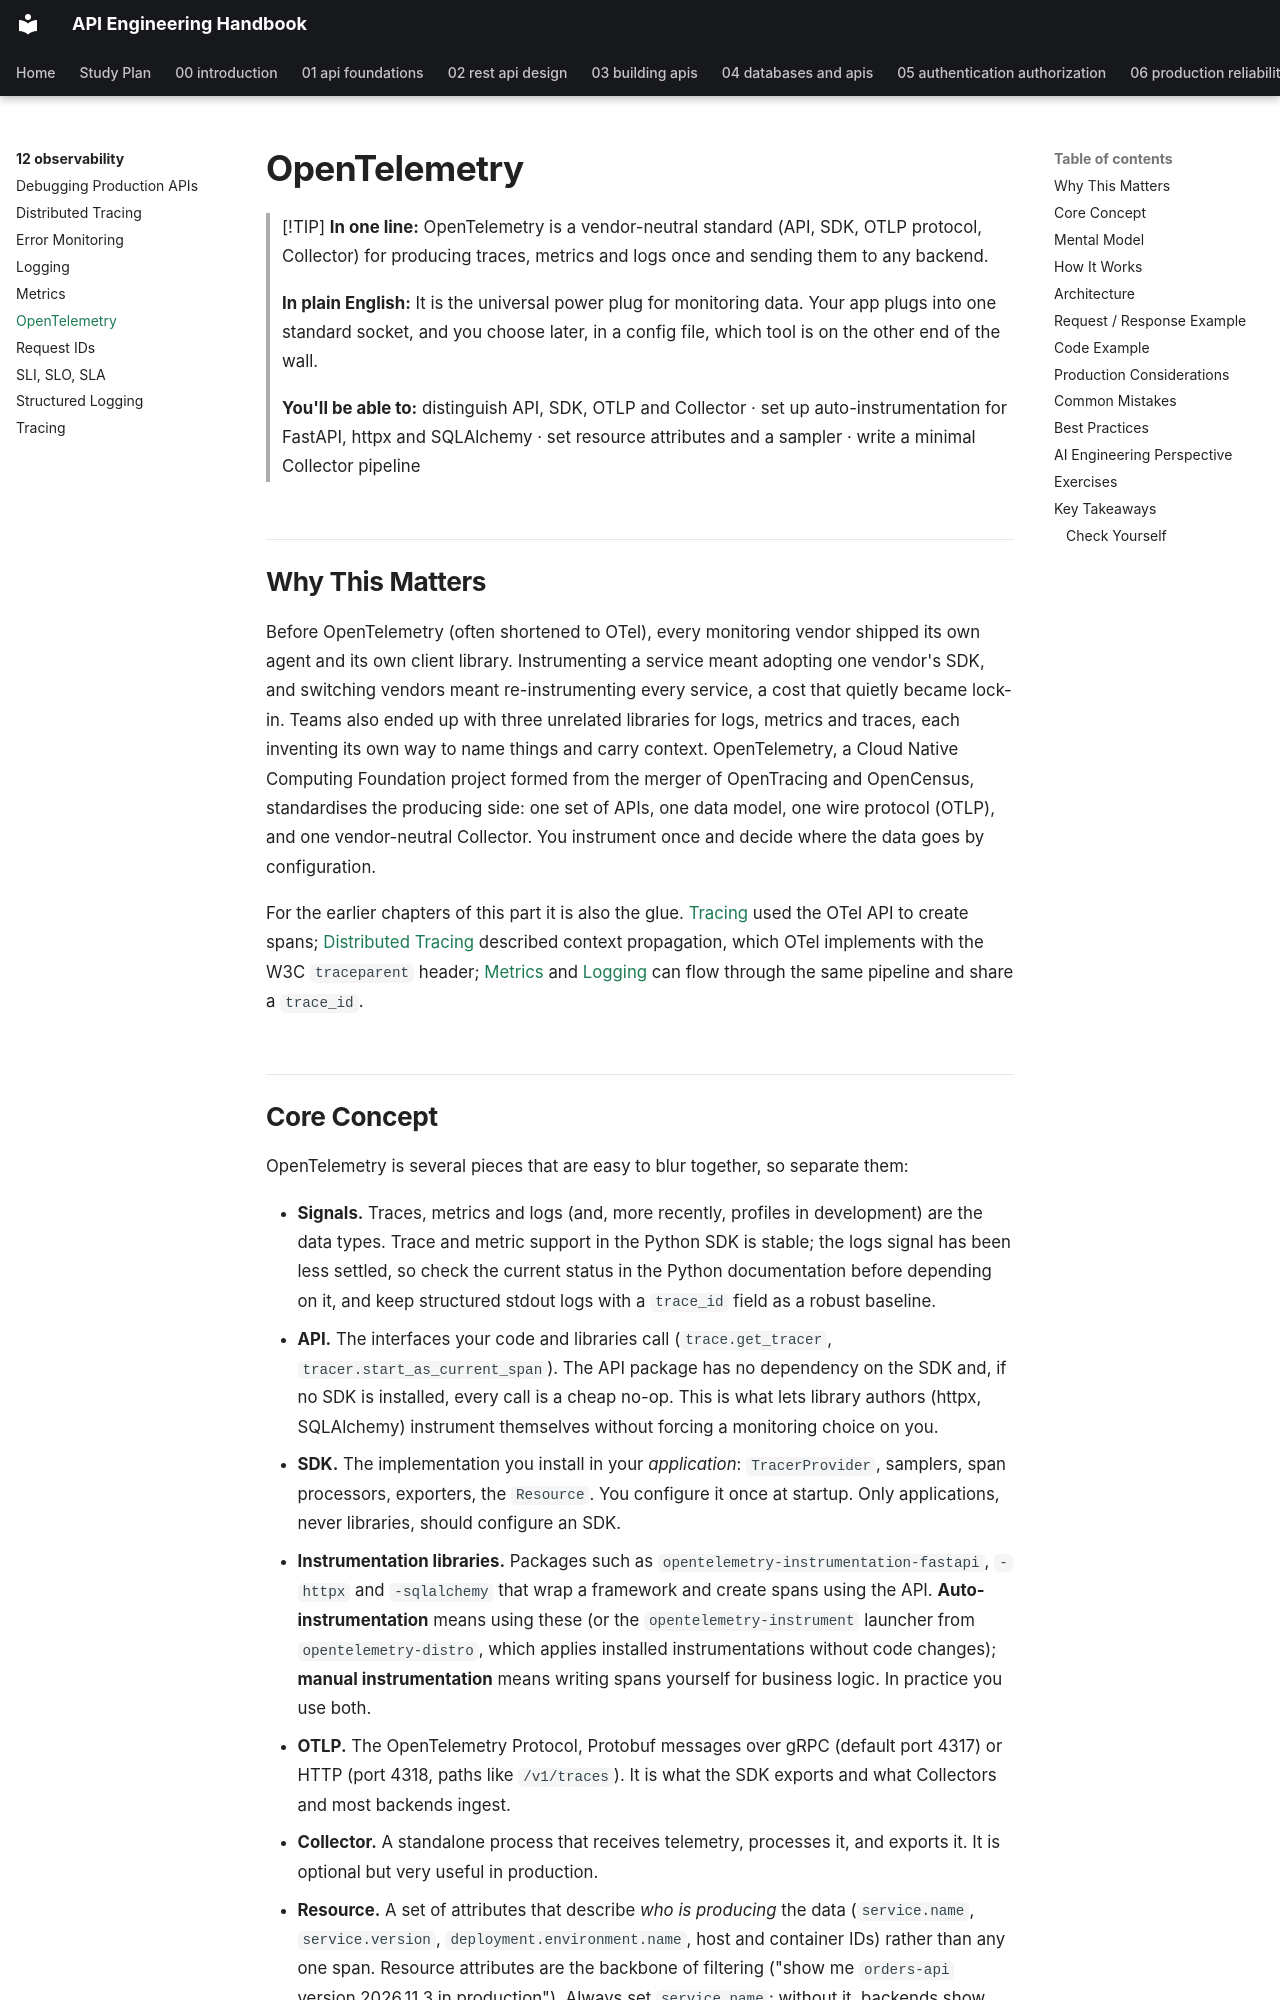

repository: himanshu231204/api-engineering-handbook · page: 12-observability/opentelemetry/index.html · generator: mkdocs

# OpenTelemetry

> [!TIP]
> **In one line:** OpenTelemetry is a vendor-neutral standard (API, SDK, OTLP protocol, Collector) for producing traces, metrics and logs once and sending them to any backend.
>
> **In plain English:** It is the universal power plug for monitoring data. Your app plugs into one standard socket, and you choose later, in a config file, which tool is on the other end of the wall.
>
> **You'll be able to:** distinguish API, SDK, OTLP and Collector · set up auto-instrumentation for FastAPI, httpx and SQLAlchemy · set resource attributes and a sampler · write a minimal Collector pipeline

## Why This Matters

Before OpenTelemetry (often shortened to OTel), every monitoring vendor shipped its own agent and its own client library. Instrumenting a service meant adopting one vendor's SDK, and switching vendors meant re-instrumenting every service, a cost that quietly became lock-in. Teams also ended up with three unrelated libraries for logs, metrics and traces, each inventing its own way to name things and carry context. OpenTelemetry, a Cloud Native Computing Foundation project formed from the merger of OpenTracing and OpenCensus, standardises the producing side: one set of APIs, one data model, one wire protocol (OTLP), and one vendor-neutral Collector. You instrument once and decide where the data goes by configuration.

For the earlier chapters of this part it is also the glue. [Tracing](tracing.md) used the OTel API to create spans; [Distributed Tracing](distributed-tracing.md) described context propagation, which OTel implements with the W3C `traceparent` header; [Metrics](metrics.md) and [Logging](logging.md) can flow through the same pipeline and share a `trace_id`.
